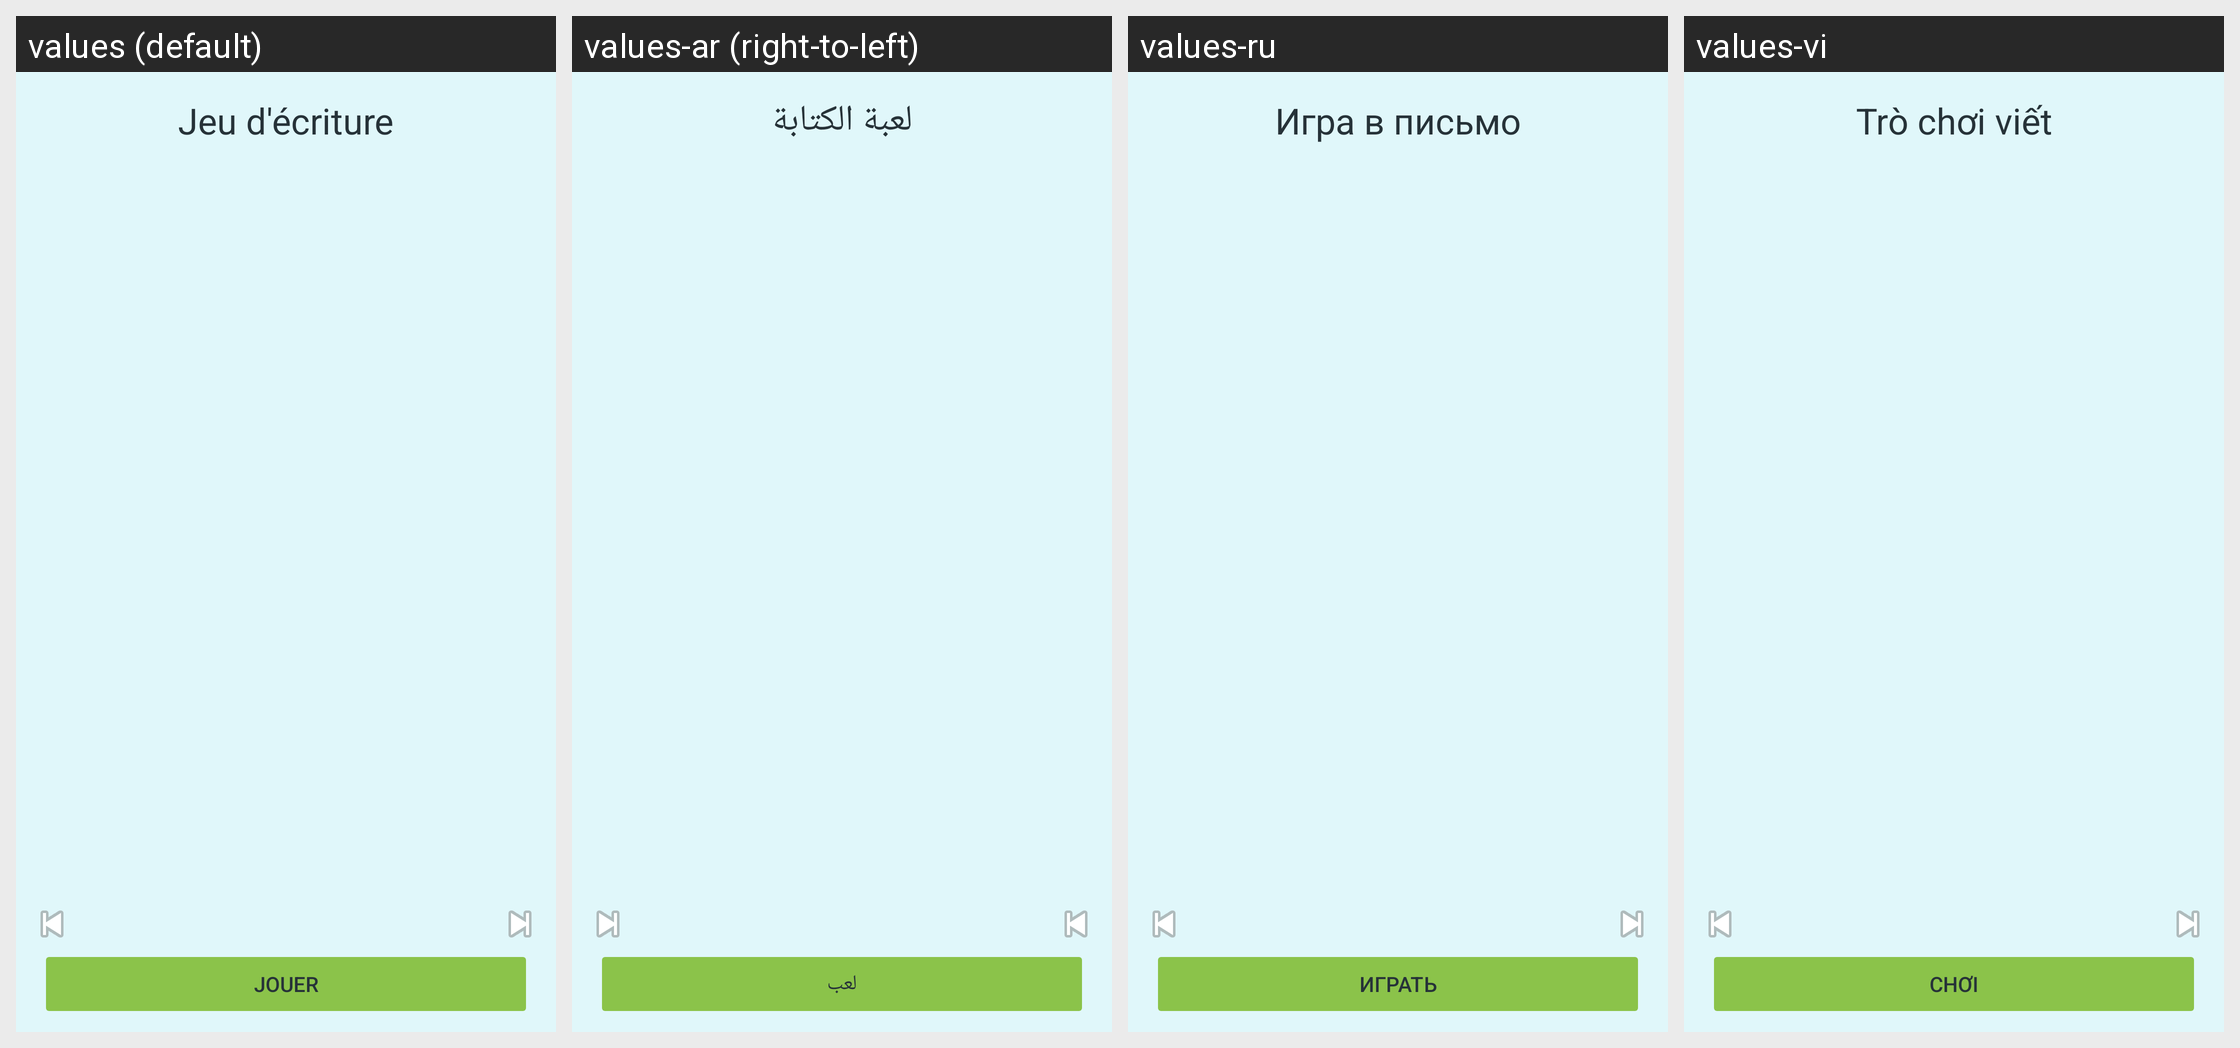

Here is an Android app screen in its default locale and in the app's own translations. Write out the translated-string differences for the strings that appear on this screen.
Android screen res/layout/fragment_writing_recap.xml rendered under 4 locales, left to right: values (default), values-ar (right-to-left), values-ru, values-vi. Device: Nexus 5 (rendered at 1080×1920; each locale shown at half size, 540×960, under a caption strip naming it); theme Theme.NihongoMochi.
Other locales in the repository, not shown: values-bn-rBD, values-de, values-en-rGB, values-es, values-in, values-it, values-ko, values-pt-rBR, values-th, values-zh-rCN.
Strings drawn on this screen, with the default value and each locale's value (text and hints the layout hard-codes, and strings that could not be matched under every locale, appear in the picture but are not listed):

writing_game_recap_title
  values: Jeu d'écriture
  values-ar: لعبة الكتابة
  values-ru: Игра в письмо
  values-vi: Trò chơi viết

game_recap_play
  values: Jouer
  values-ar: لعب
  values-ru: Играть
  values-vi: Chơi
